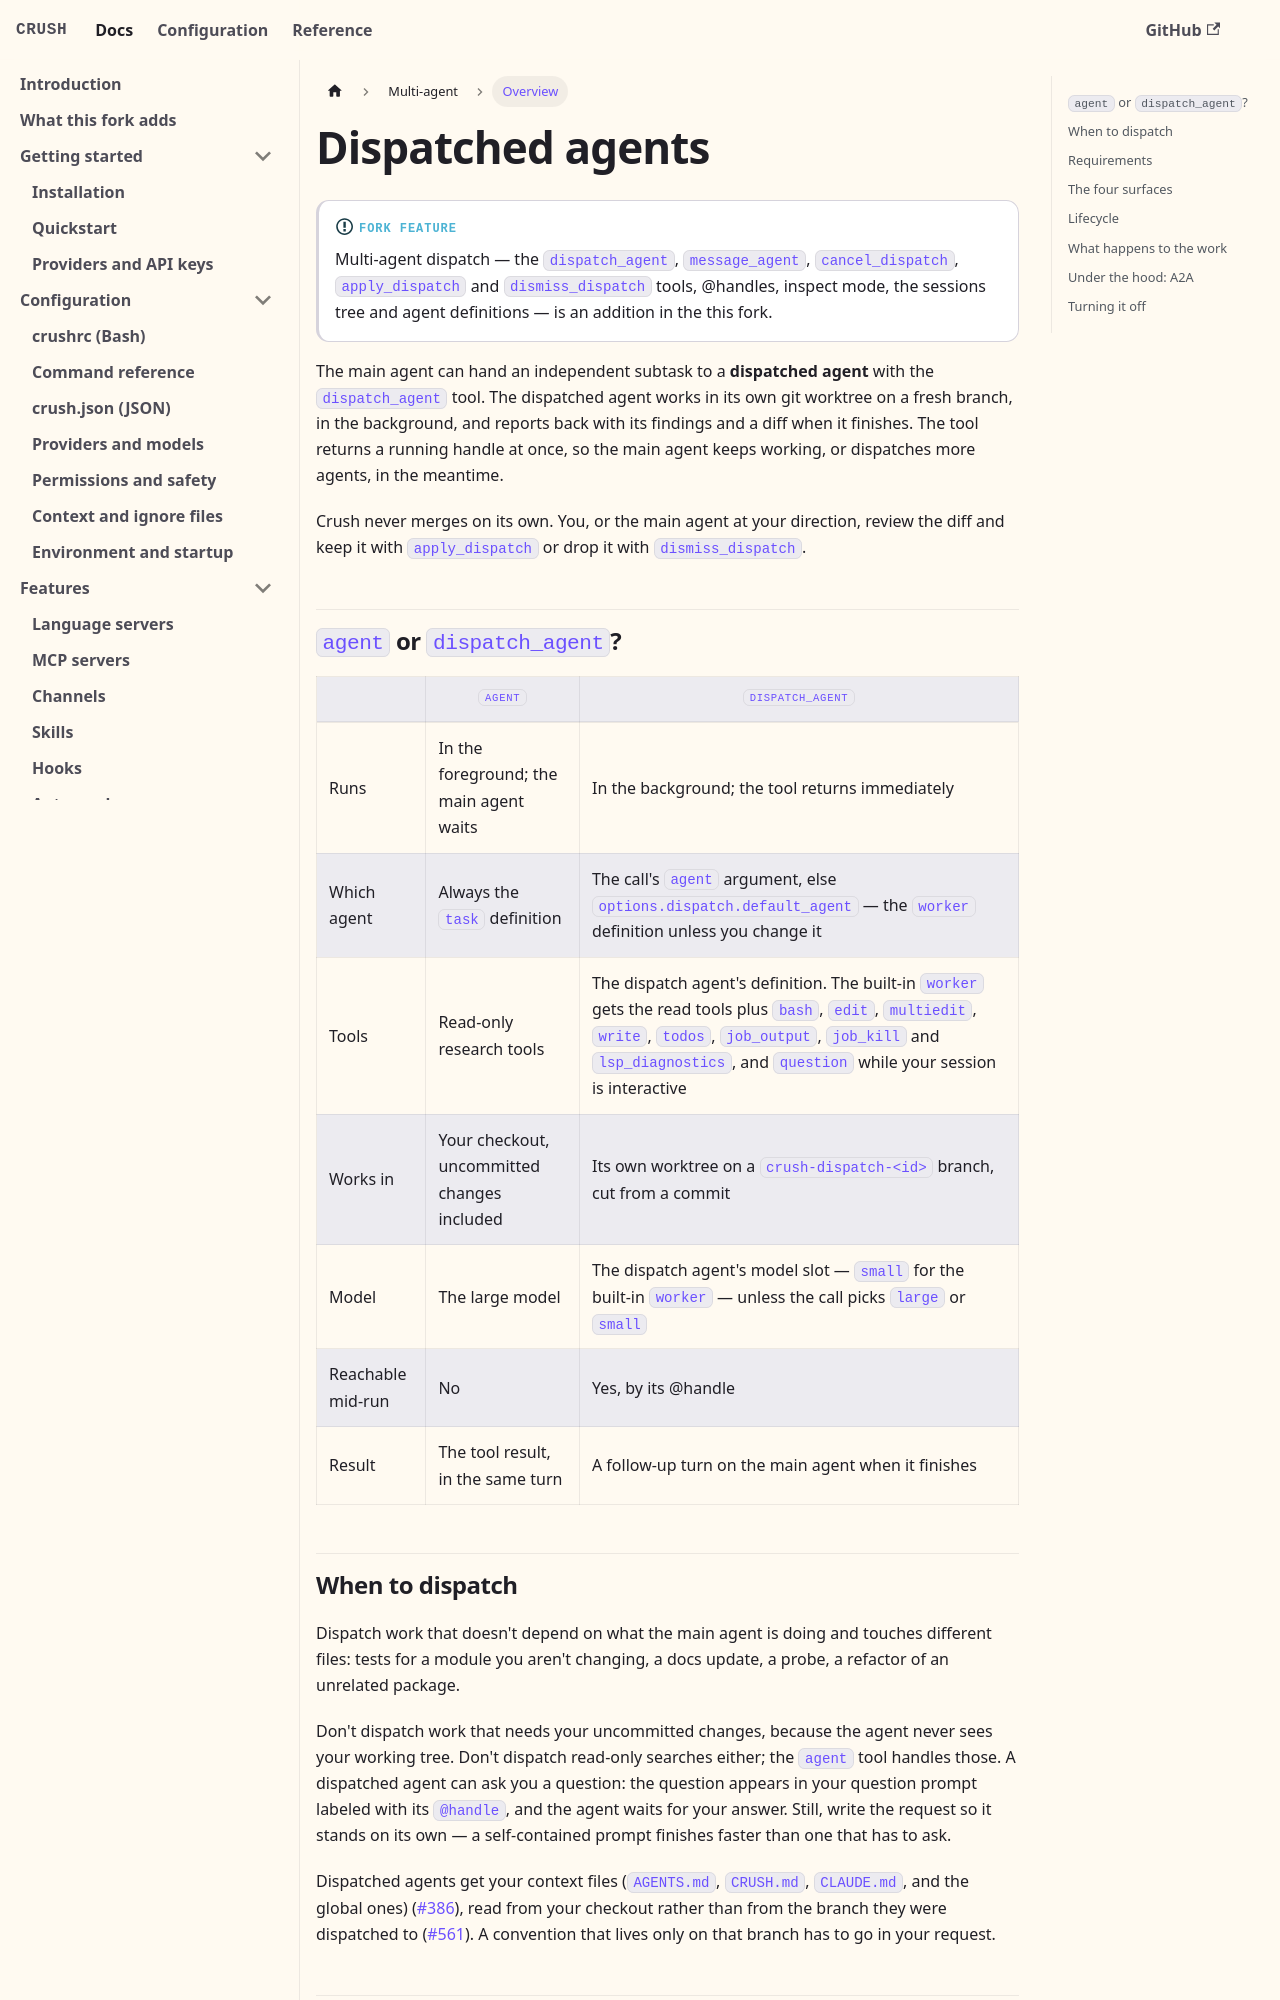

repository: BrunoKrugel/crush · page: agents/overview.html · generator: docusaurus

---
id: overview
title: Dispatched agents
sidebar_label: Overview
sidebar_position: 1
description: Background agents that work in their own git worktrees while the main agent keeps going — what they are, when to use them, and what happens to their work.
---

# Dispatched agents

:::info[Fork feature]
Multi-agent dispatch — the `dispatch_agent`, `message_agent`,
`cancel_dispatch`, `apply_dispatch` and `dismiss_dispatch` tools, @handles,
inspect mode, the sessions tree and agent definitions — is an addition in the
this fork.
:::

The main agent can hand an independent subtask to a **dispatched agent** with
the `dispatch_agent` tool. The dispatched agent works in its own git worktree on
a fresh branch, in the background, and reports back with its findings and a diff
when it finishes. The tool returns a running handle at once, so the main agent
keeps working, or dispatches more agents, in the meantime.

Crush never merges on its own. You, or the main agent at your direction, review
the diff and keep it with `apply_dispatch` or drop it with `dismiss_dispatch`.

## `agent` or `dispatch_agent`?

| | `agent` | `dispatch_agent` |
| --- | --- | --- |
| Runs | In the foreground; the main agent waits | In the background; the tool returns immediately |
| Which agent | Always the `task` definition | The call's `agent` argument, else `options.dispatch.default_agent` — the `worker` definition unless you change it |
| Tools | Read-only research tools | The dispatch agent's definition. The built-in `worker` gets the read tools plus `bash`, `edit`, `multiedit`, `write`, `todos`, `job_output`, `job_kill` and `lsp_diagnostics`, and `question` while your session is interactive |
| Works in | Your checkout, uncommitted changes included | Its own worktree on a `crush-dispatch-<id>` branch, cut from a commit |
| Model | The large model | The dispatch agent's model slot — `small` for the built-in `worker` — unless the call picks `large` or `small` |
| Reachable mid-run | No | Yes, by its @handle |
| Result | The tool result, in the same turn | A follow-up turn on the main agent when it finishes |

## When to dispatch

Dispatch work that doesn't depend on what the main agent is doing and touches
different files: tests for a module you aren't changing, a docs update, a probe,
a refactor of an unrelated package.

Don't dispatch work that needs your uncommitted changes, because the agent never
sees your working tree. Don't dispatch read-only searches either; the `agent`
tool handles those. A dispatched agent can ask you a question: the question
appears in your question prompt labeled with its `@handle`, and the agent
waits for your answer. Still, write the request so it stands on its own —
a self-contained prompt finishes faster than one that has to ask.

Dispatched agents get your context files (`AGENTS.md`, `CRUSH.md`,
`CLAUDE.md`, and the global ones)
([#386](https://github.com/joestump-agent/crush/issues/386)), read from your
checkout rather than from the branch they were dispatched to
([#561](https://github.com/joestump-agent/crush/issues/561)). A convention
that lives only on that branch has to go in your request.
